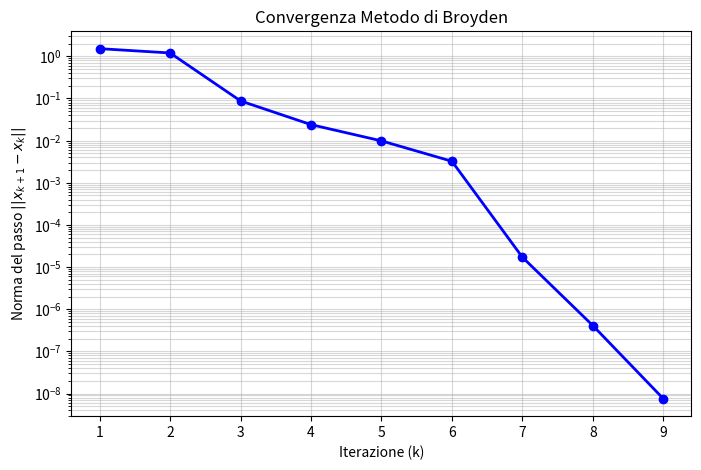

Generate this figure with matplotlib:
"""
[redacted]
    Corso: Metodi Numerici per l'Ingegneria
    Descrizione: Programma per il Metodo di Broyden
"""

import numpy as np
import matplotlib.pyplot as plt

def broyden(func, x0, tol, max_iter, b0=None):
    """
        func (callable): funzione che accetta x e restituisce un array numpy.
        x0 (array_like): vettore tentativo iniziale (initial guess).
        b0 (array_like, opzionale): approssimazione iniziale dello Jacobiano.
                                    se None, usa la matrice Identità.
        tol (float): tolleranza per la convergenza (norma del passo).
        max_iter (int): numero massimo di iterazioni.
    """

    # configurazione e conversione dei tipi
    # assicura che x0 sia un array numpy 1D di float
    x0 = np.array(x0, dtype=float).flatten()
    n = len(x0)

    # inizializza b0 (Approssimazione dello Jacobiano)
    if b0 is None:
        b0 = np.eye(n) # matrice Identità se non fornita
    else:
        b0 = np.array(b0, dtype=float)

    # Valuta la funzione al punto iniziale
    fx0 = np.array(func(x0)).flatten()

    difv = [] # inizializza la lista per lo storico della convergenza
    diff = tol + 1.0 # imposta un valore iniziale > tol per garantire l'ingresso nel ciclo while
    i = 0 # contatore delle iterazioni

    # inizializzazione preventiva per evitare errori se il loop non dovesse partire

    x1 = x0
    fx1 = fx0

    # ciclo Principale
    while diff >= tol and i < max_iter:
        i += 1

        # risolve il sistema lineare: B * deltax = -f(x)
        try:
            deltax = np.linalg.solve(b0, -fx0)
        except np.linalg.LinAlgError:
            print("Error: Jacobian approximation became singular.")
            break

        # calcola il nuovo punto x
        x1 = x0 + deltax
        fx1 = np.array(func(x1)).flatten()

        # aggiornamento di Broyden
        # formula: B_new = B_old + (df * deltax') / (deltax' * deltax)
        delta_norm_sq = np.dot(deltax, deltax)

        # evita la divisione per zero se il passo è troppo piccolo
        if delta_norm_sq > 1e-16:
            b0 = b0 + np.outer(fx1, deltax) / delta_norm_sq

        # aggiorna le metriche di convergenza
        diff = np.linalg.norm(deltax)
        difv.append(diff)

        # aggiorna le variabili per la prossima iterazione
        x0 = x1
        fx0 = fx1

    # finalizzazione dei risultati
    zero = x1
    res = np.linalg.norm(fx1)

    # controllo se ho raggiunto il numero massimo di iterazioni (FALLIMENTO)
    if i == max_iter and diff > tol:
        print("Broyden terminato: Numero massimo di iterazioni raggiunto senza convergenza.")

    return zero, res, i, np.array(difv)

# --- MAIN DI ESEMPIO ---
def sistema_test(x):
    """
    Sistema non lineare di prova:
    1) x^2 + y^2 - 4 = 0 (Circonferenza raggio 2)
    2) x * y - 1 = 0 (Iperbole)
    """
    f1 = x[0] ** 2 + x[1] ** 2 - 4
    f2 = x[0] * x[1] - 1
    return [f1, f2]


if __name__ == "__main__":
    # 1. PARAMETRI DI INPUT
    x0 = [1.5, 0.5]  # Punto iniziale vicino alla soluzione
    tol = 1e-8  # Tolleranza richiesta
    kmax = 50  # Numero massimo iterazioni

    print("--- Inizio Test Metodo di Broyden ---")
    print(f"Punto iniziale: {x0}")

    # 2. CHIAMATA ALLA FUNZIONE
    # Nota: b0 è opzionale, quindi non lo passo (userà l'Identità)
    soluzione, residuo, it, storia_diff = broyden(sistema_test, x0, tol, kmax)

    # 3. STAMPA DEI RISULTATI
    print("\n--- Risultati ---")
    print(f"Soluzione trovata (x):  {soluzione}")
    print(f"Residuo finale ||f(x)||: {residuo:.2e}")
    print(f"Iterazioni eseguite:    {it}")

    # Verifica matematica rapida
    verifica = sistema_test(soluzione)
    print(f"Verifica (sostituendo x nel sistema): {verifica}")

    # 4. GRAFICO DELLA CONVERGENZA (ANALISI DI DIFV)
    if len(storia_diff) > 0:
        plt.figure(figsize=(8, 5))

        # Grafico semilogaritmico (asse Y logaritmico)
        plt.semilogy(range(1, it + 1), storia_diff, 'o-', linewidth=2, color='blue')

        plt.title('Convergenza Metodo di Broyden')
        plt.xlabel('Iterazione (k)')
        plt.ylabel('Norma del passo $||x_{k+1} - x_k||$')
        plt.grid(True, which="both", ls="-", alpha=0.5)
        plt.show()
    else:
        print("Nessuna iterazione da mostrare nel grafico.")